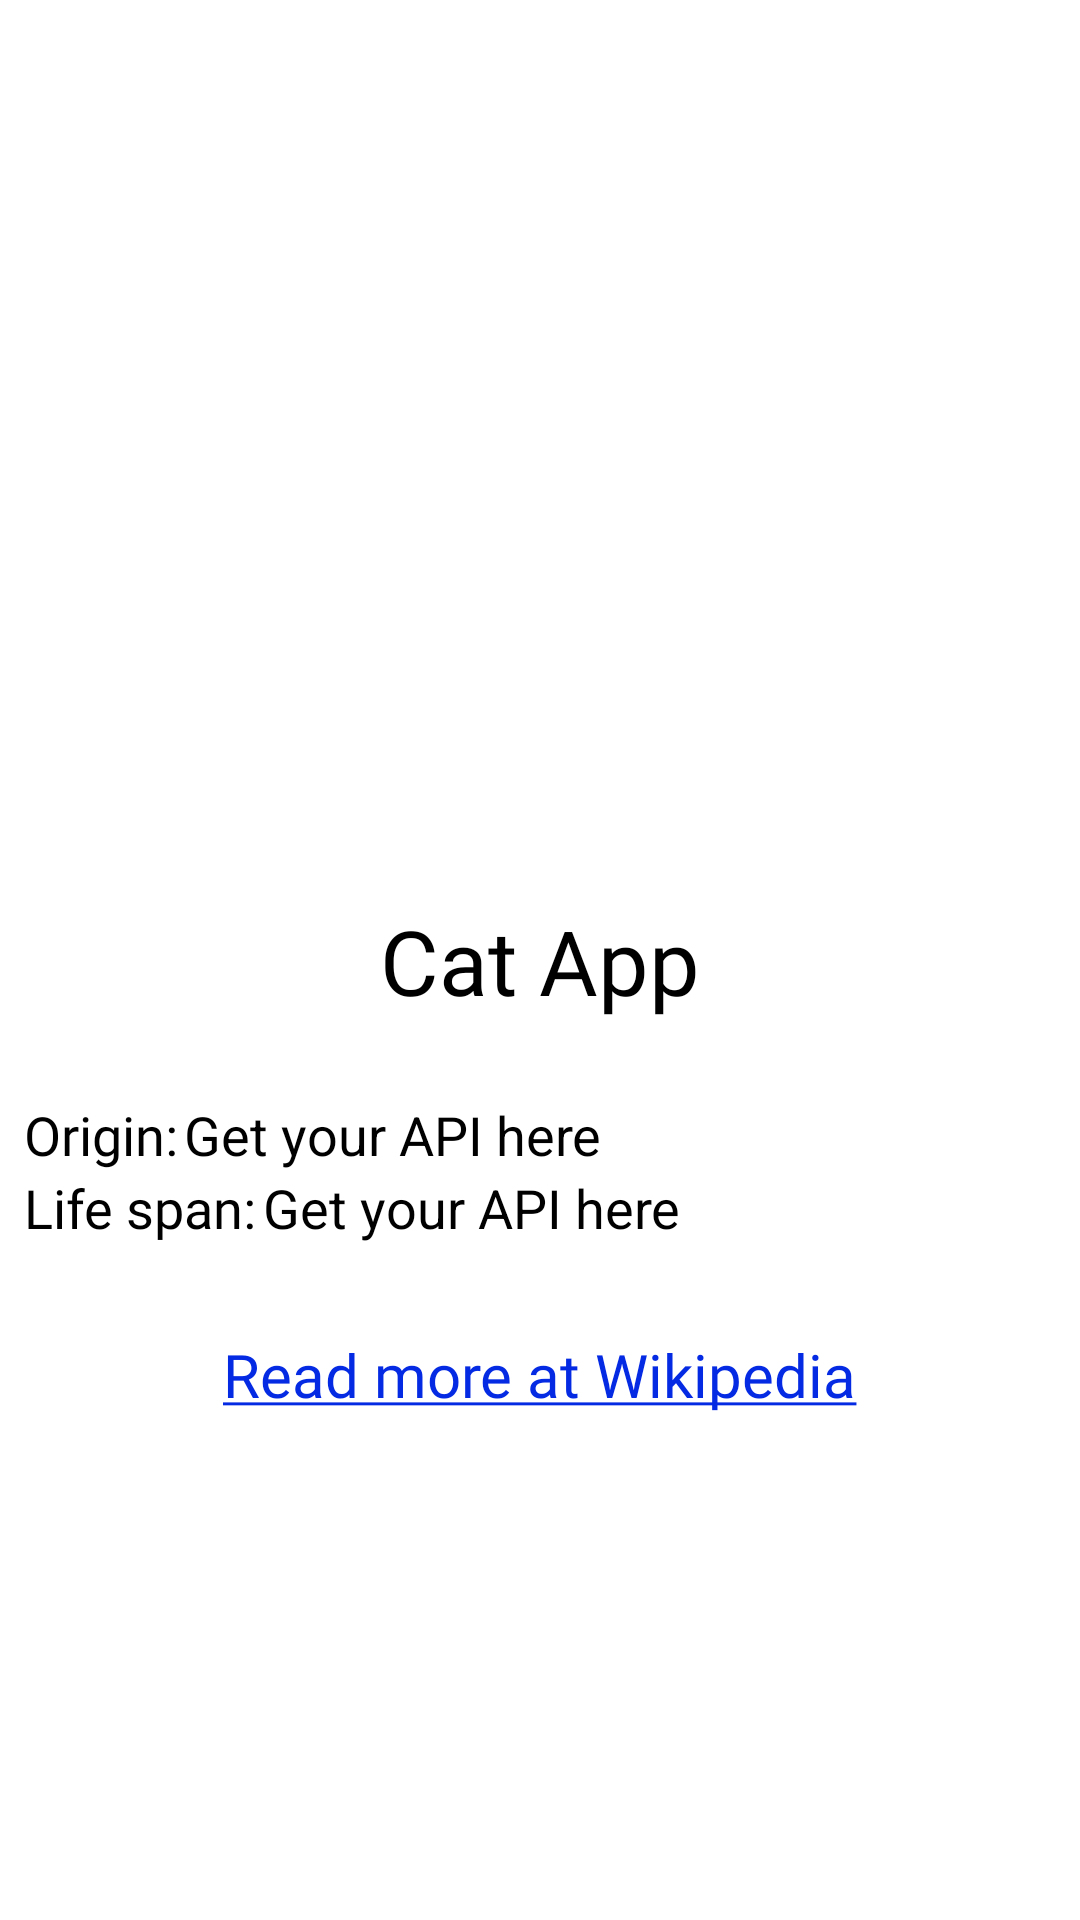

This screen was rendered from an Android layout file. Write that file and the resources it references.
<!-- AndroidManifest.xml: application theme Theme.CatApp -->
<!-- res/layout/activity_breed_detail.xml -->
<?xml version="1.0" encoding="utf-8"?>
<androidx.constraintlayout.widget.ConstraintLayout xmlns:android="http://schemas.android.com/apk/res/android"
    xmlns:app="http://schemas.android.com/apk/res-auto"
    xmlns:tools="http://schemas.android.com/tools"
    android:layout_width="match_parent"
    android:layout_height="match_parent"
    tools:context=".view.homescreen.breeddetail.BreedDetailActivity">

    <ScrollView
        android:layout_width="match_parent"
        android:layout_height="match_parent">

        <androidx.constraintlayout.widget.ConstraintLayout
            android:layout_width="match_parent"
            android:layout_height="wrap_content">

            <ImageView
                android:id="@+id/img_breed"
                android:layout_width="match_parent"
                android:layout_height="@dimen/dp_300"
                android:scaleType="fitXY"
                app:layout_constraintTop_toTopOf="parent"
                tools:src="@drawable/feed_me" />

            <TextView
                android:id="@+id/text_breed_name"
                android:layout_width="wrap_content"
                android:layout_height="wrap_content"
                android:fontFamily="@font/inter_bold"
                android:text="@string/app_name"
                android:textColor="@color/color_black"
                android:textSize="@dimen/sp_30"
                app:layout_constraintEnd_toEndOf="parent"
                app:layout_constraintStart_toStartOf="parent"
                app:layout_constraintTop_toBottomOf="@+id/img_breed" />

            <TextView
                android:id="@+id/text_detail"
                android:layout_width="match_parent"
                android:layout_height="wrap_content"
                android:fontFamily="@font/inter_medium"
                android:paddingHorizontal="@dimen/dp_8"
                android:textColor="@color/color_black"
                android:textSize="@dimen/sp_16"
                app:layout_constraintTop_toBottomOf="@+id/text_breed_name" />

            <TextView
                android:id="@+id/text_breed_origin"
                android:layout_width="wrap_content"
                android:layout_height="wrap_content"
                android:layout_marginStart="@dimen/dp_8"
                android:layout_marginTop="@dimen/dp_4"
                android:fontFamily="@font/inter_bold"
                android:text="@string/text_breed_origin"
                android:textColor="@color/color_black"
                android:textSize="@dimen/sp_18"
                app:layout_constraintLeft_toLeftOf="parent"
                app:layout_constraintTop_toBottomOf="@id/text_detail" />

            <TextView
                android:id="@+id/text_breed_origin_content"
                android:layout_width="0dp"
                android:layout_height="0dp"
                android:layout_marginStart="@dimen/dp_2"
                android:text="@string/get_your_api_here"
                android:textColor="@color/color_black"
                android:textSize="@dimen/sp_18"
                app:layout_constraintBottom_toBottomOf="@id/text_breed_origin"
                app:layout_constraintLeft_toRightOf="@id/text_breed_origin"
                app:layout_constraintRight_toRightOf="parent"
                app:layout_constraintTop_toTopOf="@id/text_breed_origin" />

            <TextView
                android:id="@+id/text_breed_life_span"
                android:layout_width="wrap_content"
                android:layout_height="wrap_content"
                android:layout_marginStart="@dimen/dp_8"
                android:elevation="@dimen/dp_4"
                android:fontFamily="@font/inter_bold"
                android:text="@string/text_breed_life_span"
                android:textColor="@color/color_black"
                android:textSize="@dimen/sp_18"
                app:layout_constraintLeft_toLeftOf="parent"
                app:layout_constraintTop_toBottomOf="@id/text_breed_origin" />

            <TextView
                android:id="@+id/text_breed_life_span_content"
                android:layout_width="0dp"
                android:layout_height="0dp"
                android:layout_marginStart="@dimen/dp_2"
                android:elevation="@dimen/dp_4"
                android:text="@string/get_your_api_here"
                android:textColor="@color/color_black"
                android:textSize="@dimen/sp_18"
                app:layout_constraintBottom_toBottomOf="@id/text_breed_life_span"
                app:layout_constraintLeft_toRightOf="@id/text_breed_life_span"
                app:layout_constraintRight_toRightOf="parent"
                app:layout_constraintTop_toTopOf="@id/text_breed_life_span" />

            <androidx.recyclerview.widget.RecyclerView
                android:id="@+id/rv_rating"
                android:layout_width="match_parent"
                android:layout_height="wrap_content"
                app:layoutManager="androidx.recyclerview.widget.LinearLayoutManager"
                android:paddingHorizontal="@dimen/dp_8"
                app:layout_constraintTop_toBottomOf="@id/text_breed_life_span"
                tools:itemCount="5"
                tools:listitem="@layout/item_rating_layout" />

            <TextView
                android:id="@+id/text_wiki"
                android:layout_width="wrap_content"
                android:layout_height="wrap_content"
                android:layout_marginVertical="@dimen/dp_30"
                android:fontFamily="@font/inter_extra_bold"
                android:text="@string/text_read_more_at_wikipedia"
                android:textColor="@color/color_attractive"
                android:textSize="@dimen/sp_20"
                app:layout_constraintBottom_toBottomOf="parent"
                app:layout_constraintEnd_toEndOf="parent"
                app:layout_constraintStart_toStartOf="parent"
                app:layout_constraintTop_toBottomOf="@+id/rv_rating" />

        </androidx.constraintlayout.widget.ConstraintLayout>
    </ScrollView>
</androidx.constraintlayout.widget.ConstraintLayout>
<!-- res/layout/item_rating_layout.xml (included above) -->
<?xml version="1.0" encoding="utf-8"?>
<androidx.constraintlayout.widget.ConstraintLayout xmlns:android="http://schemas.android.com/apk/res/android"
    xmlns:app="http://schemas.android.com/apk/res-auto"
    android:layout_width="wrap_content"
    android:layout_height="wrap_content"
    android:layout_marginEnd="@dimen/dp_4">

    <TextView
        android:id="@+id/text_rating_type"
        android:layout_width="wrap_content"
        android:layout_height="wrap_content"
        android:fontFamily="@font/inter_bold"
        android:text="@string/text_breed_child_friendly"
        android:textColor="@color/color_black"
        android:textSize="@dimen/sp_18"
        app:layout_constraintLeft_toLeftOf="parent"
        app:layout_constraintTop_toTopOf="parent"/>

    <RatingBar
        android:id="@+id/rating_bar"
        android:layout_width="wrap_content"
        android:layout_height="@dimen/dp_40"
        android:scaleX=".7"
        android:scaleY=".7"
        android:numStars="5"
        android:transformPivotX="0dp"
        android:progressTint="@color/color_pink_star"
        android:transformPivotY="0dp"
        android:isIndicator="true"
        app:layout_constraintTop_toBottomOf="@+id/text_rating_type"
        app:layout_constraintBottom_toBottomOf="parent"
        app:layout_constraintLeft_toLeftOf="@id/text_rating_type"/>

</androidx.constraintlayout.widget.ConstraintLayout>
<!-- resources referenced by this layout -->
<resources>
  <color name="color_attractive">#052AE3</color>
  <color name="color_black">#FF000000</color>
  <color name="color_pink_star">#DC226C</color>
  <dimen name="dp_2">2dp</dimen>
  <dimen name="dp_30">30dp</dimen>
  <dimen name="dp_300">300dp</dimen>
  <dimen name="dp_4">4dp</dimen>
  <dimen name="dp_40">40dp</dimen>
  <dimen name="dp_8">8dp</dimen>
  <dimen name="sp_16">16sp</dimen>
  <dimen name="sp_18">18sp</dimen>
  <dimen name="sp_20">20sp</dimen>
  <dimen name="sp_30">30sp</dimen>
  <string name="app_name">Cat App</string>
  <string name="get_your_api_here">Get your API here</string>
  <string name="text_breed_child_friendly">Child Friendly</string>
  <string name="text_breed_life_span">Life span: </string>
  <string name="text_breed_origin">Origin: </string>
  <string name="text_read_more_at_wikipedia"><u>Read more at Wikipedia</u></string>
  <style name="Theme.CatApp" parent="Theme.MaterialComponents.DayNight.NoActionBar">
          
          <item name="colorPrimary">@color/color_purple_500</item>
          <item name="colorPrimaryVariant">@color/color_purple_700</item>
          <item name="colorOnPrimary">@color/color_white</item>
          
          <item name="colorSecondary">@color/color_teal_200</item>
          <item name="colorSecondaryVariant">@color/color_teal_700</item>
          <item name="colorOnSecondary">@color/color_black</item>
          
          <item name="android:statusBarColor">@color/color_pink</item>
          
      </style>
  <color name="color_purple_500">#FF6200EE</color>
  <color name="color_purple_700">#FF3700B3</color>
  <color name="color_white">#FFFFFFFF</color>
  <color name="color_teal_200">#FF03DAC5</color>
  <color name="color_teal_700">#FF018786</color>
  <color name="color_pink">#E87CA7</color>
</resources>
